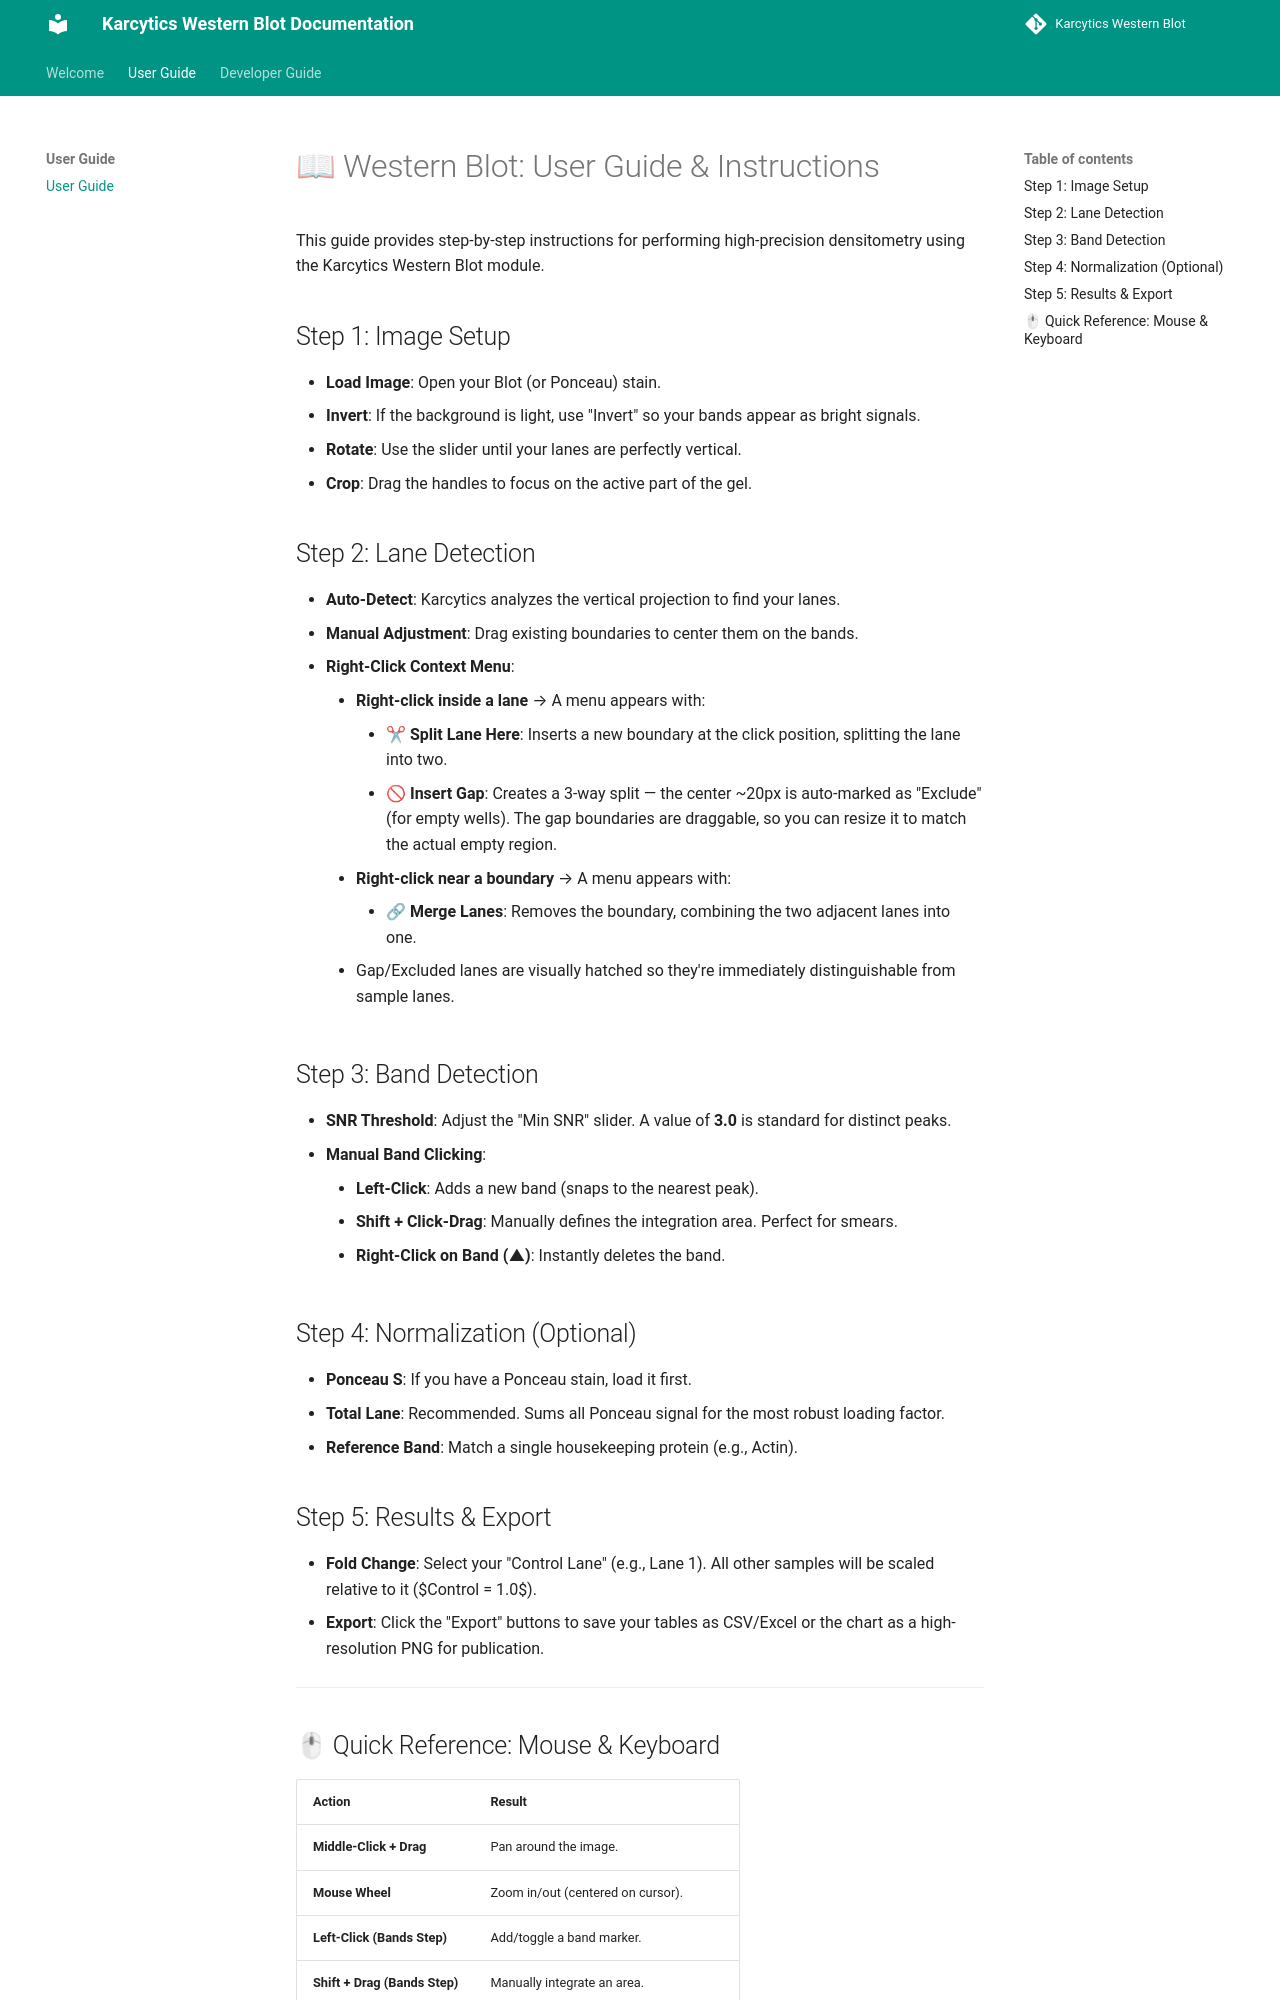

repository: KalaimaranB/Karcytics-western-blot · page: user/00_USER_GUIDE/index.html · generator: mkdocs

# 📖 Western Blot: User Guide & Instructions

This guide provides step-by-step instructions for performing high-precision densitometry using the Karcytics Western Blot module.

## Step 1: Image Setup
- **Load Image**: Open your Blot (or Ponceau) stain.
- **Invert**: If the background is light, use "Invert" so your bands appear as bright signals.
- **Rotate**: Use the slider until your lanes are perfectly vertical.
- **Crop**: Drag the handles to focus on the active part of the gel. 

## Step 2: Lane Detection
- **Auto-Detect**: Karcytics analyzes the vertical projection to find your lanes.
- **Manual Adjustment**: Drag existing boundaries to center them on the bands.
- **Right-Click Context Menu**:
    - **Right-click inside a lane** → A menu appears with:
        - **✂ Split Lane Here**: Inserts a new boundary at the click position, splitting the lane into two.
        - **🚫 Insert Gap**: Creates a 3-way split — the center ~20px is auto-marked as "Exclude" (for empty wells). The gap boundaries are draggable, so you can resize it to match the actual empty region.
    - **Right-click near a boundary** → A menu appears with:
        - **🔗 Merge Lanes**: Removes the boundary, combining the two adjacent lanes into one.
    - Gap/Excluded lanes are visually hatched so they're immediately distinguishable from sample lanes.

## Step 3: Band Detection
- **SNR Threshold**: Adjust the "Min SNR" slider. A value of **3.0** is standard for distinct peaks.
- **Manual Band Clicking**:
    - **Left-Click**: Adds a new band (snaps to the nearest peak).
    - **Shift + Click-Drag**: Manually defines the integration area. Perfect for smears.
    - **Right-Click on Band (▲)**: Instantly deletes the band.

## Step 4: Normalization (Optional)
- **Ponceau S**: If you have a Ponceau stain, load it first. 
- **Total Lane**: Recommended. Sums all Ponceau signal for the most robust loading factor.
- **Reference Band**: Match a single housekeeping protein (e.g., Actin).

## Step 5: Results & Export
- **Fold Change**: Select your "Control Lane" (e.g., Lane 1). All other samples will be scaled relative to it ($Control = 1.0$).
- **Export**: Click the "Export" buttons to save your tables as CSV/Excel or the chart as a high-resolution PNG for publication.

---
